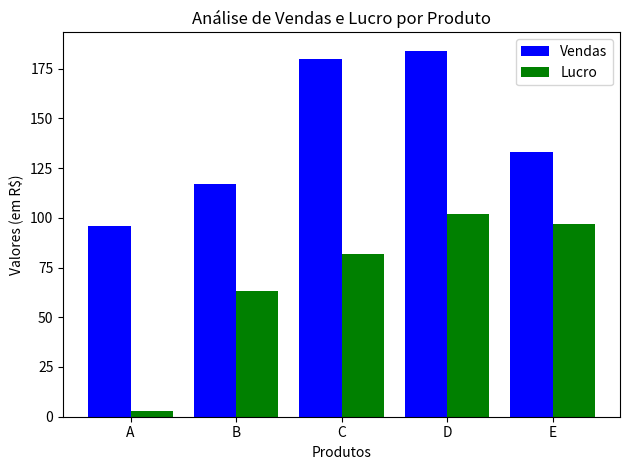

This figure's Python source:
import numpy as np
import pandas as pd
import matplotlib.pyplot as plt



# 1. Criando um DataFrame fictício de vendas
data = {
    "Produto": ["A", "B", "C", "D", "E"],
    "Vendas": np.random.randint(50, 200, size=5),
    "Custo": np.random.randint(20, 100, size=5)
}
df = pd.DataFrame(data)

# 2. Calculando o lucro
df["Lucro"] = df["Vendas"] - df["Custo"]

# Exibindo os dados no console
print("Tabela de vendas:")
print(df)

# 3. Plotando os dados
#plt.figure(figsize=(10, 6))

# Gráfico de barras para as vendas e lucros
bar_width = 0.4
indices = np.arange(len(df))

plt.bar(indices, df["Vendas"], bar_width, label="Vendas", color="blue")
plt.bar(indices + bar_width, df["Lucro"], bar_width, label="Lucro", color="green")

# Configurando o gráfico
plt.xlabel("Produtos")
plt.ylabel("Valores (em R$)")
plt.title("Análise de Vendas e Lucro por Produto")
plt.xticks(indices + bar_width / 2, df["Produto"])
plt.legend()

# Exibindo o gráfico
plt.tight_layout()
plt.show()